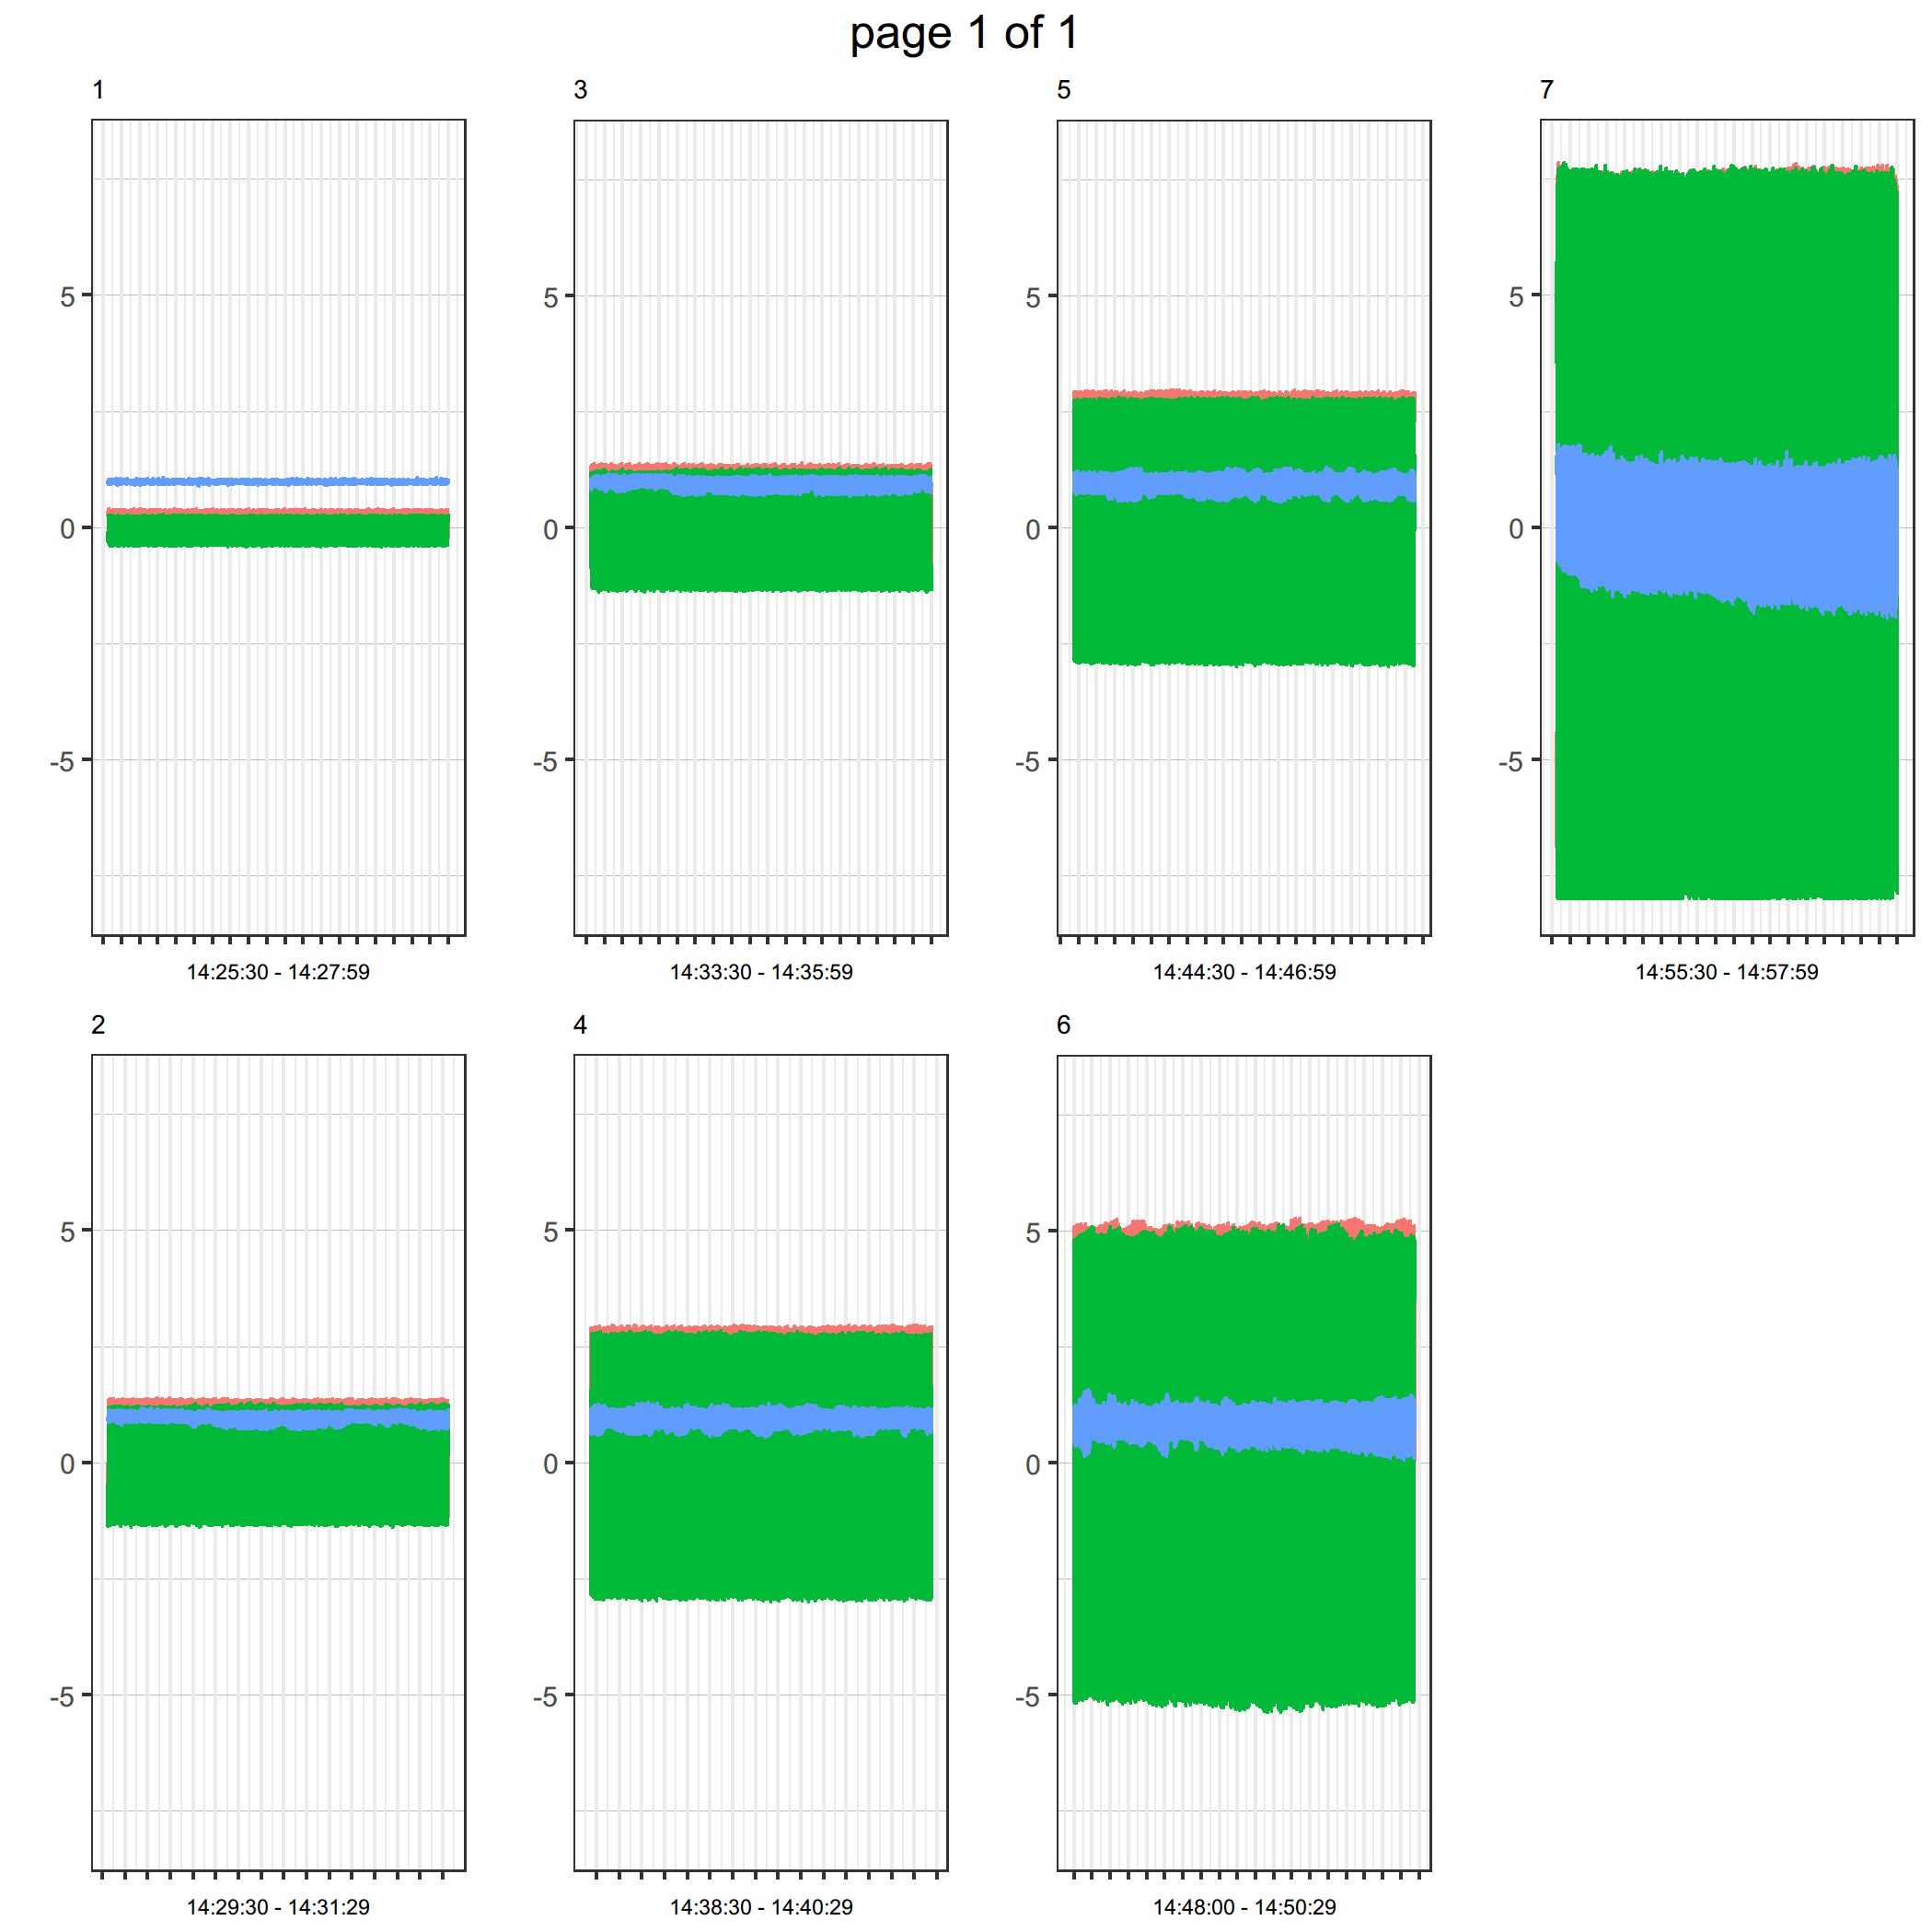

Values plotted in this chart, from the file beside it:
HEADER_TIME_STAMP, X, Y, Z, HZ
2018-06-14 14:25:30.000, 0.246, -0.289, 0.949, 1
2018-06-14 14:25:30.017, 0.238, -0.309, 0.996, 1
2018-06-14 14:25:30.034, 0.273, -0.219, 0.930, 1
2018-06-14 14:25:30.050, 0.273, -0.316, 1.000, 1
2018-06-14 14:25:30.067, 0.293, -0.207, 0.953, 1
2018-06-14 14:25:30.084, 0.316, -0.219, 0.992, 1
2018-06-14 14:25:30.100, 0.328, -0.219, 0.957, 1
2018-06-14 14:25:30.117, 0.359, -0.109, 0.973, 1
2018-06-14 14:25:30.134, 0.367, -0.066, 0.973, 1
2018-06-14 14:25:30.150, 0.402, -0.066, 1.012, 1
2018-06-14 14:25:30.167, 0.359, -0.023, 1.004, 1
2018-06-14 14:25:30.184, 0.324, 0.055, 0.965, 1
2018-06-14 14:25:30.200, 0.340, 0.047, 0.980, 1
2018-06-14 14:25:30.217, 0.301, 0.078, 0.938, 1
2018-06-14 14:25:30.234, 0.340, 0.082, 1.012, 1
2018-06-14 14:25:30.250, 0.273, 0.129, 0.953, 1
2018-06-14 14:25:30.267, 0.301, 0.164, 1.000, 1
2018-06-14 14:25:30.284, 0.254, 0.156, 0.992, 1
2018-06-14 14:25:30.300, 0.273, 0.160, 0.930, 1
2018-06-14 14:25:30.317, 0.211, 0.223, 1.023, 1
2018-06-14 14:25:30.334, 0.156, 0.223, 0.918, 1
2018-06-14 14:25:30.350, 0.160, 0.266, 1.027, 1
2018-06-14 14:25:30.367, 0.137, 0.234, 1.047, 1
2018-06-14 14:25:30.384, 0.016, 0.250, 0.992, 1
2018-06-14 14:25:30.400, 0.016, 0.258, 0.973, 1
2018-06-14 14:25:30.417, -0.023, 0.262, 1.020, 1
2018-06-14 14:25:30.434, -0.004, 0.238, 1.000, 1
2018-06-14 14:25:30.450, -0.063, 0.211, 1.020, 1
2018-06-14 14:25:30.467, -0.090, 0.223, 0.996, 1
2018-06-14 14:25:30.484, -0.082, 0.258, 0.969, 1
2018-06-14 14:25:30.500, -0.145, 0.168, 1.016, 1
2018-06-14 14:25:30.517, -0.172, 0.180, 1.008, 1
2018-06-14 14:25:30.534, -0.211, 0.145, 0.988, 1
2018-06-14 14:25:30.550, -0.227, 0.082, 1.027, 1
2018-06-14 14:25:30.567, -0.250, 0.059, 1.012, 1
2018-06-14 14:25:30.584, -0.258, 0.063, 0.973, 1
2018-06-14 14:25:30.600, -0.270, 0.012, 1.008, 1
2018-06-14 14:25:30.617, -0.262, 0.004, 0.988, 1
2018-06-14 14:25:30.634, -0.285, -0.027, 1.016, 1
2018-06-14 14:25:30.650, -0.262, -0.090, 0.992, 1
2018-06-14 14:25:30.667, -0.301, -0.039, 0.969, 1
2018-06-14 14:25:30.684, -0.281, -0.160, 0.996, 1
2018-06-14 14:25:30.700, -0.277, -0.211, 1.031, 1
2018-06-14 14:25:30.717, -0.215, -0.238, 0.957, 1
2018-06-14 14:25:30.734, -0.234, -0.250, 0.984, 1
2018-06-14 14:25:30.750, -0.203, -0.262, 0.973, 1
2018-06-14 14:25:30.767, -0.184, -0.289, 0.961, 1
2018-06-14 14:25:30.784, -0.160, -0.320, 0.984, 1
2018-06-14 14:25:30.800, -0.129, -0.320, 0.965, 1
2018-06-14 14:25:30.817, -0.137, -0.320, 0.969, 1
2018-06-14 14:25:30.834, -0.078, -0.359, 1.000, 1
2018-06-14 14:25:30.850, -0.086, -0.352, 0.953, 1
2018-06-14 14:25:30.867, -0.047, -0.371, 0.961, 1
2018-06-14 14:25:30.884, -0.020, -0.383, 0.988, 1
2018-06-14 14:25:30.900, 0.031, -0.379, 0.965, 1
2018-06-14 14:25:30.917, 0.055, -0.398, 0.988, 1
2018-06-14 14:25:30.934, 0.098, -0.363, 0.961, 1
2018-06-14 14:25:30.950, 0.160, -0.363, 0.980, 1
2018-06-14 14:25:30.967, 0.164, -0.336, 0.938, 1
2018-06-14 14:25:30.984, 0.191, -0.344, 0.988, 1
... 59,340 more rows
